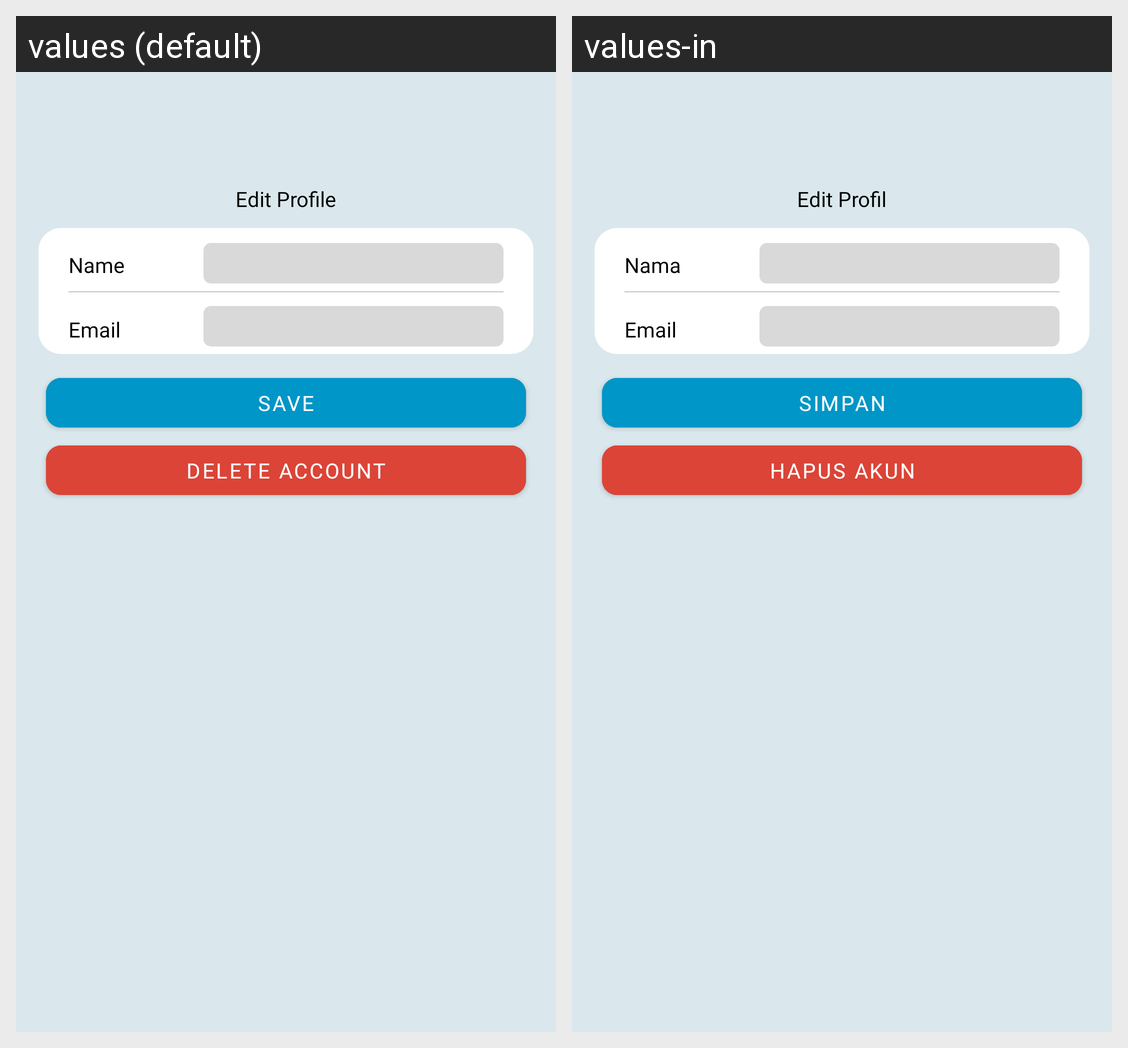

The Android screen above is rendered under two locales of the same app. Produce the string resources it draws, with the default and per-locale values.
Android screen res/layout/fragment_edit_profile.xml rendered under 2 locales, left to right: values (default), values-in. Device: Nexus 5 (rendered at 1080×1920; each locale shown at half size, 540×960, under a caption strip naming it); theme Theme.AquaCare.
Strings drawn on this screen, with the default value and each locale's value (text and hints the layout hard-codes, and strings that could not be matched under every locale, appear in the picture but are not listed):

edit_profile
  values: Edit Profile
  values-in: Edit Profil

name
  values: Name
  values-in: Nama

email
  values: Email
  values-in: Email

save
  values: Save
  values-in: Simpan

delete_account
  values: Delete Account
  values-in: Hapus Akun
